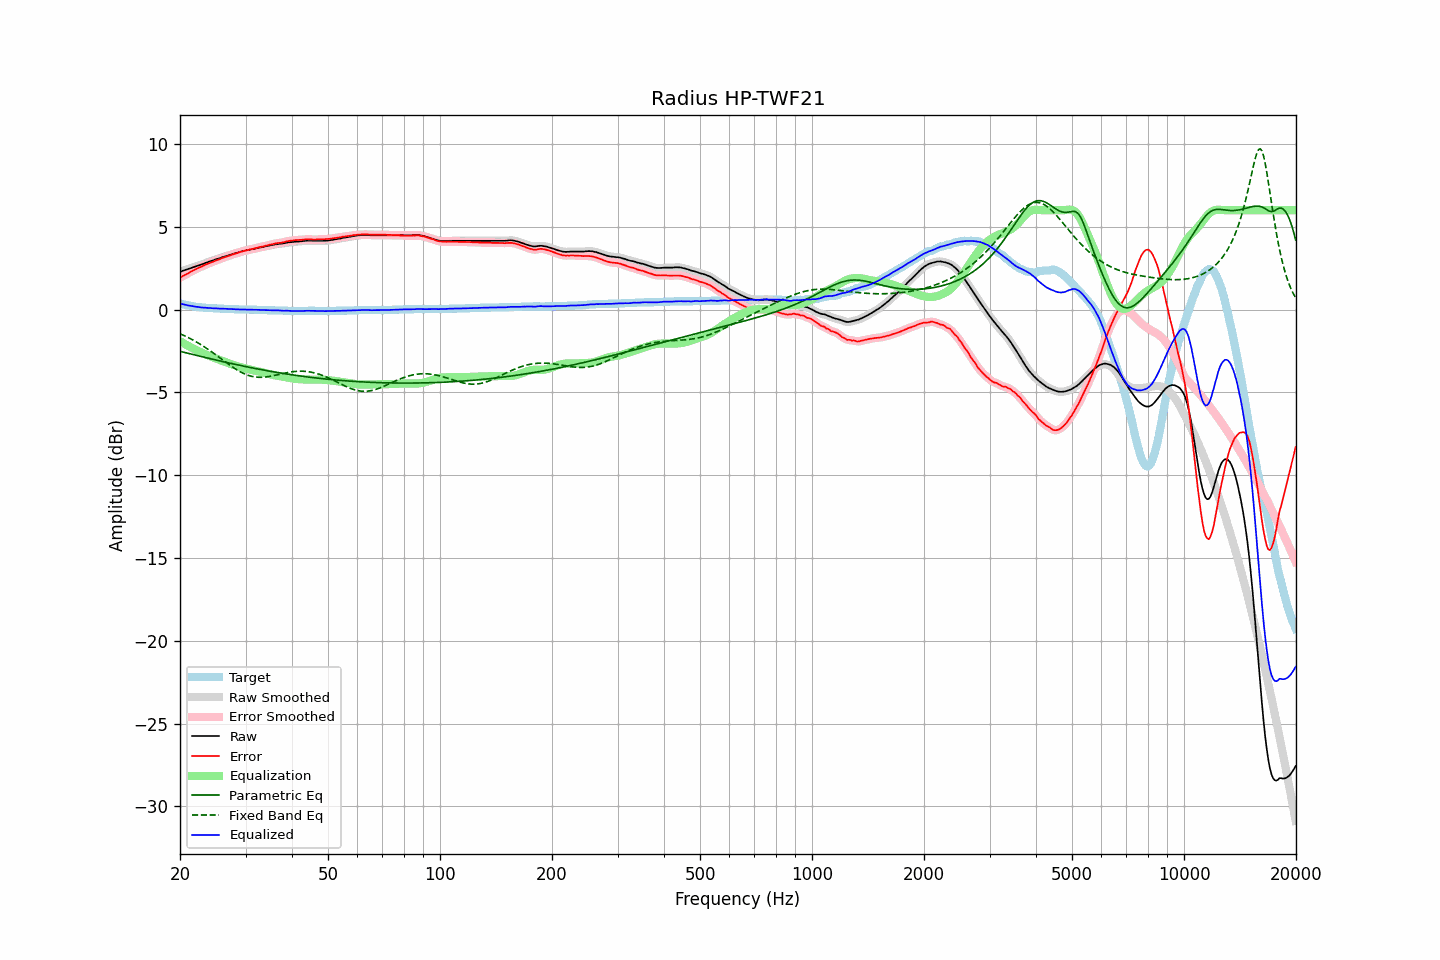

The data file committed next to this chart (first rows):
frequency, raw, error, smoothed, error_smoothed, equalization, parametric_eq, fixed_band_eq, equalized_raw, equalized_smoothed, target
20.00, 2.28, 1.91, 2.28, 1.92, -1.91, -2.52, -1.46, 0.36, 0.36, 0.36
20.20, 2.31, 1.97, 2.31, 1.97, -1.97, -2.55, -1.50, 0.34, 0.34, 0.33
20.40, 2.35, 2.03, 2.34, 2.03, -2.03, -2.57, -1.55, 0.32, 0.32, 0.31
20.61, 2.38, 2.08, 2.38, 2.08, -2.08, -2.60, -1.59, 0.29, 0.29, 0.29
20.81, 2.41, 2.13, 2.41, 2.14, -2.14, -2.62, -1.64, 0.27, 0.27, 0.27
21.02, 2.44, 2.18, 2.44, 2.19, -2.19, -2.64, -1.69, 0.25, 0.25, 0.25
21.23, 2.48, 2.24, 2.48, 2.24, -2.24, -2.67, -1.74, 0.23, 0.23, 0.23
21.44, 2.51, 2.29, 2.51, 2.30, -2.30, -2.69, -1.79, 0.21, 0.22, 0.21
21.66, 2.55, 2.35, 2.54, 2.35, -2.35, -2.72, -1.84, 0.20, 0.20, 0.19
21.87, 2.58, 2.39, 2.58, 2.40, -2.39, -2.74, -1.89, 0.18, 0.18, 0.18
22.09, 2.61, 2.44, 2.61, 2.45, -2.44, -2.76, -1.95, 0.17, 0.17, 0.16
22.31, 2.65, 2.49, 2.64, 2.49, -2.49, -2.79, -2.00, 0.16, 0.15, 0.15
22.54, 2.68, 2.53, 2.68, 2.53, -2.54, -2.81, -2.06, 0.14, 0.14, 0.14
22.76, 2.71, 2.57, 2.71, 2.58, -2.58, -2.83, -2.12, 0.13, 0.13, 0.13
22.99, 2.75, 2.62, 2.74, 2.62, -2.62, -2.86, -2.18, 0.12, 0.12, 0.12
23.22, 2.78, 2.66, 2.78, 2.67, -2.67, -2.88, -2.24, 0.11, 0.11, 0.11
23.45, 2.82, 2.71, 2.82, 2.71, -2.71, -2.90, -2.31, 0.11, 0.11, 0.10
23.69, 2.85, 2.75, 2.85, 2.75, -2.75, -2.93, -2.37, 0.10, 0.10, 0.09
23.92, 2.89, 2.79, 2.89, 2.79, -2.79, -2.95, -2.44, 0.10, 0.09, 0.09
24.16, 2.92, 2.83, 2.92, 2.83, -2.83, -2.97, -2.51, 0.09, 0.09, 0.08
24.40, 2.95, 2.86, 2.95, 2.87, -2.87, -3.00, -2.58, 0.08, 0.08, 0.08
24.65, 2.98, 2.90, 2.98, 2.91, -2.91, -3.02, -2.65, 0.07, 0.07, 0.07
24.89, 3.02, 2.94, 3.01, 2.94, -2.94, -3.04, -2.72, 0.07, 0.07, 0.07
25.14, 3.05, 2.98, 3.05, 2.98, -2.98, -3.06, -2.79, 0.07, 0.07, 0.06
25.39, 3.08, 3.01, 3.08, 3.02, -3.02, -3.09, -2.86, 0.06, 0.06, 0.06
25.65, 3.11, 3.05, 3.11, 3.06, -3.06, -3.11, -2.93, 0.05, 0.06, 0.05
25.91, 3.15, 3.09, 3.14, 3.09, -3.09, -3.13, -3.00, 0.05, 0.05, 0.05
26.16, 3.18, 3.13, 3.18, 3.13, -3.13, -3.15, -3.08, 0.05, 0.05, 0.04
26.43, 3.21, 3.16, 3.21, 3.17, -3.16, -3.17, -3.15, 0.04, 0.04, 0.04
26.69, 3.24, 3.20, 3.24, 3.20, -3.20, -3.20, -3.22, 0.04, 0.04, 0.03
26.96, 3.27, 3.23, 3.27, 3.23, -3.23, -3.22, -3.29, 0.03, 0.03, 0.03
27.23, 3.30, 3.26, 3.30, 3.27, -3.27, -3.24, -3.36, 0.03, 0.03, 0.03
27.50, 3.33, 3.30, 3.33, 3.30, -3.30, -3.26, -3.43, 0.03, 0.03, 0.02
27.77, 3.36, 3.33, 3.36, 3.34, -3.34, -3.28, -3.49, 0.02, 0.02, 0.02
28.05, 3.39, 3.37, 3.38, 3.37, -3.37, -3.30, -3.56, 0.02, 0.02, 0.01
28.33, 3.41, 3.39, 3.41, 3.40, -3.40, -3.32, -3.62, 0.01, 0.01, 0.01
28.62, 3.44, 3.42, 3.44, 3.43, -3.43, -3.35, -3.68, 0.01, 0.01, 0.01
28.90, 3.47, 3.46, 3.47, 3.46, -3.46, -3.37, -3.73, 0.01, 0.01, 0.00
29.19, 3.50, 3.49, 3.50, 3.49, -3.49, -3.39, -3.79, 0.01, 0.01, 0.00
29.48, 3.52, 3.51, 3.52, 3.52, -3.51, -3.41, -3.84, 0.00, 0.01, 0.00
29.78, 3.55, 3.54, 3.55, 3.54, -3.54, -3.43, -3.88, 0.01, 0.01, 0.00
30.08, 3.57, 3.56, 3.57, 3.56, -3.56, -3.45, -3.92, 0.00, 0.00, 0.00
30.38, 3.59, 3.58, 3.59, 3.59, -3.59, -3.47, -3.96, -0.00, 0.00, 0.00
30.68, 3.61, 3.61, 3.61, 3.61, -3.61, -3.49, -3.99, -0.00, -0.00, -0.01
30.99, 3.63, 3.63, 3.63, 3.63, -3.63, -3.51, -4.02, -0.01, -0.01, -0.01
31.30, 3.65, 3.65, 3.65, 3.65, -3.66, -3.53, -4.04, -0.01, -0.01, -0.01
31.61, 3.67, 3.67, 3.67, 3.68, -3.68, -3.55, -4.06, -0.01, -0.01, -0.01
31.93, 3.69, 3.70, 3.69, 3.70, -3.70, -3.56, -4.08, -0.01, -0.01, -0.02
32.24, 3.71, 3.72, 3.71, 3.73, -3.72, -3.58, -4.09, -0.02, -0.02, -0.02
32.57, 3.73, 3.75, 3.73, 3.75, -3.75, -3.60, -4.09, -0.02, -0.02, -0.03
32.89, 3.75, 3.77, 3.75, 3.77, -3.77, -3.62, -4.09, -0.02, -0.02, -0.03
33.22, 3.77, 3.79, 3.77, 3.80, -3.80, -3.64, -4.09, -0.03, -0.03, -0.03
33.55, 3.79, 3.81, 3.79, 3.82, -3.82, -3.66, -4.09, -0.03, -0.03, -0.03
33.89, 3.81, 3.84, 3.81, 3.84, -3.84, -3.67, -4.08, -0.04, -0.04, -0.04
34.23, 3.83, 3.86, 3.83, 3.87, -3.87, -3.69, -4.06, -0.04, -0.04, -0.04
34.57, 3.85, 3.89, 3.85, 3.89, -3.89, -3.71, -4.05, -0.04, -0.04, -0.05
34.92, 3.87, 3.91, 3.87, 3.91, -3.91, -3.73, -4.03, -0.05, -0.05, -0.05
35.27, 3.89, 3.93, 3.89, 3.94, -3.94, -3.74, -4.01, -0.05, -0.05, -0.05
35.62, 3.91, 3.95, 3.91, 3.96, -3.96, -3.76, -3.99, -0.05, -0.05, -0.05
35.97, 3.93, 3.98, 3.93, 3.98, -3.97, -3.78, -3.97, -0.05, -0.05, -0.06
... 635 more rows
